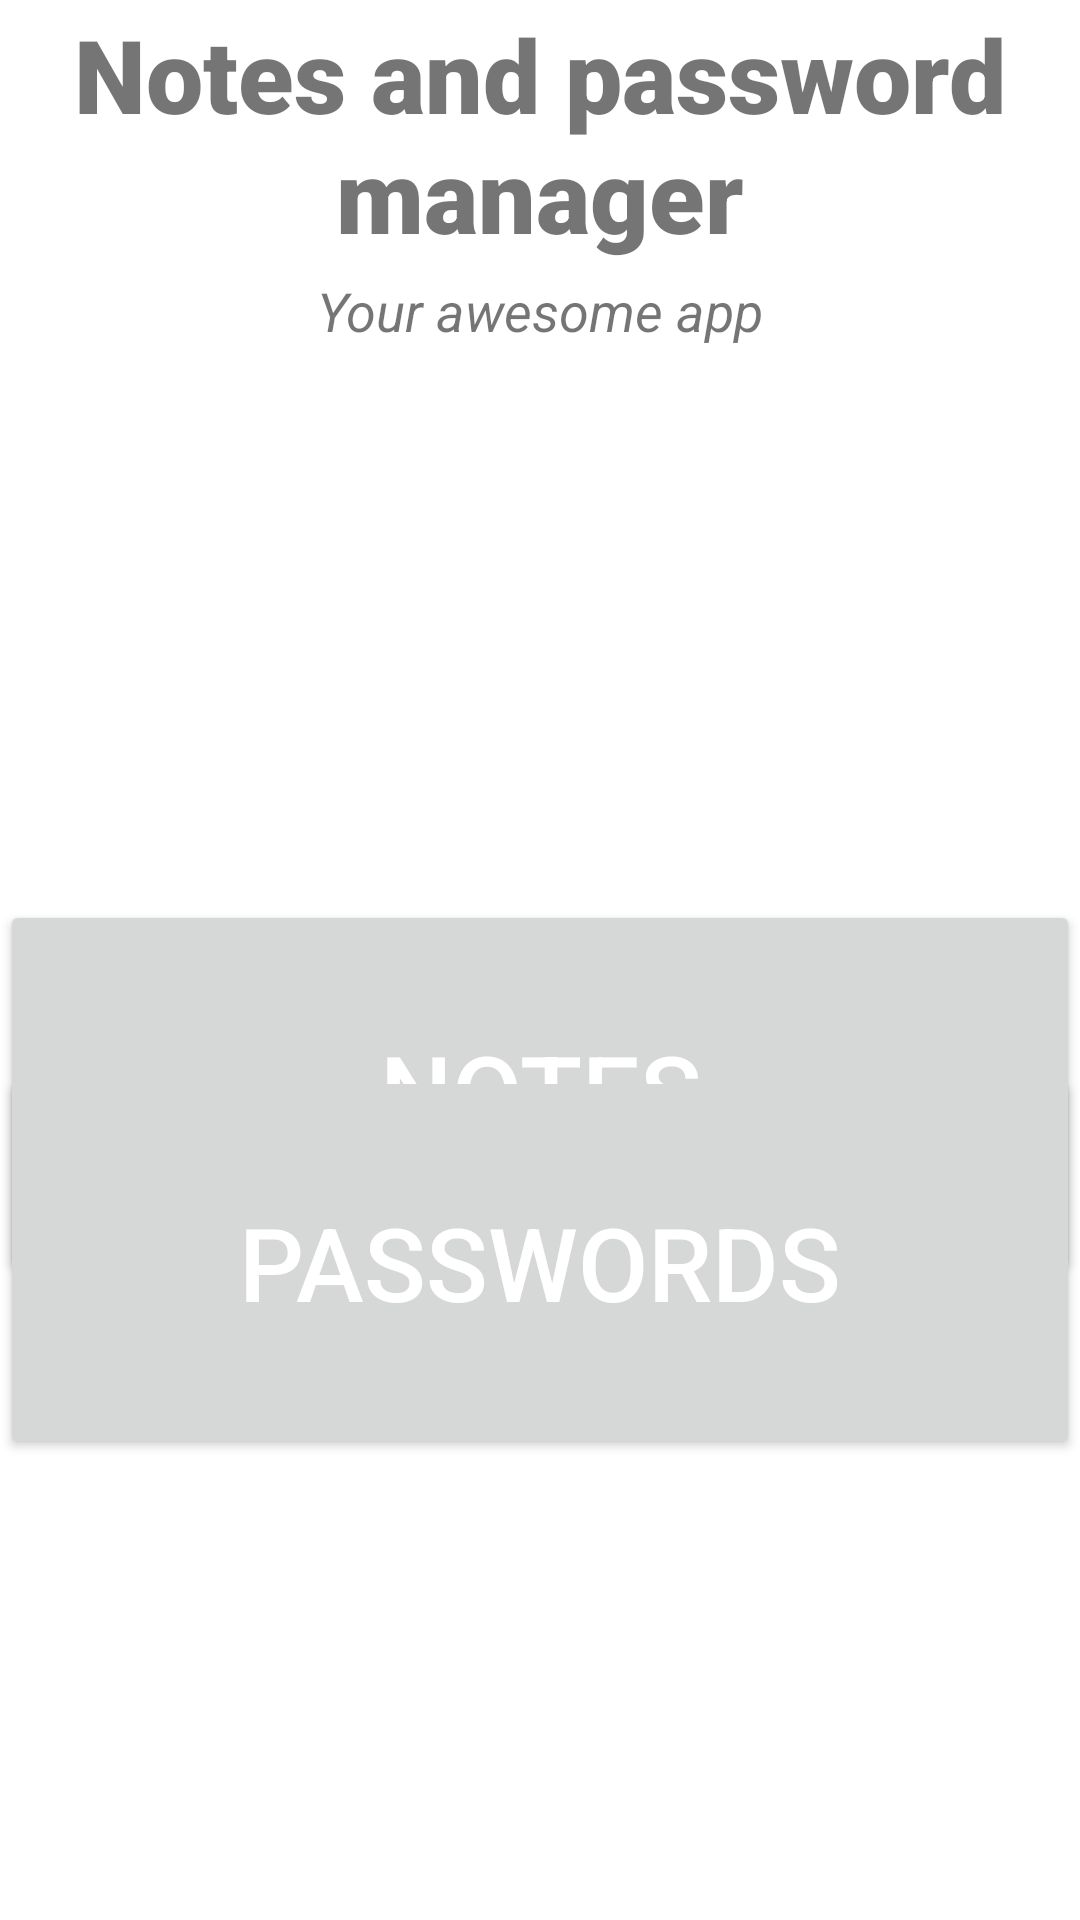

This screen was rendered from an Android layout file. Write that file and the resources it references.
<!-- AndroidManifest.xml: application theme Theme.Login_Register -->
<!-- res/layout/activity_home.xml -->
<?xml version="1.0" encoding="utf-8"?>
<androidx.constraintlayout.widget.ConstraintLayout xmlns:android="http://schemas.android.com/apk/res/android"
    xmlns:app="http://schemas.android.com/apk/res-auto"
    xmlns:tools="http://schemas.android.com/tools"
    android:layout_width="match_parent"
    android:layout_height="match_parent"
    tools:context=".Home">

    <TextView
        android:id="@+id/banner"
        android:layout_width="0dp"
        android:layout_height="wrap_content"
        android:layout_marginTop="2dp"
        android:layout_marginBottom="203dp"
        android:fontFamily="sans-serif-black"
        android:gravity="center_horizontal"
        android:text="Notes and password manager"
        android:textAlignment="center"
        android:textSize="34sp"
        android:textStyle="bold"

        app:layout_constraintEnd_toEndOf="parent"
        app:layout_constraintStart_toStartOf="parent"
        app:layout_constraintTop_toTopOf="parent" />

    <TextView
        android:id="@+id/bannerDescription"
        android:layout_width="wrap_content"
        android:layout_height="wrap_content"
        android:layout_marginTop="4dp"
        android:gravity="center_horizontal"
        android:text="Your awesome app"
        android:textAlignment="center"
        android:textSize="18sp"
        android:textStyle="italic"
        app:layout_constraintEnd_toEndOf="parent"
        app:layout_constraintStart_toStartOf="parent"
        app:layout_constraintTop_toBottomOf="@+id/banner" />

    <Button
        android:id="@+id/button"
        android:layout_width="0dp"
        android:layout_height="127dp"
        android:layout_marginTop="300dp"
        android:text="NOTES"
        android:textColor="#ffffff"
        android:textSize="34sp"
        app:layout_constraintEnd_toEndOf="parent"
        app:layout_constraintHorizontal_bias="0.0"
        app:layout_constraintStart_toStartOf="parent"
        app:layout_constraintTop_toTopOf="parent" />

    <Button
        android:id="@+id/button2"
        android:layout_width="0dp"
        android:layout_height="131dp"
        android:text="PASSWORDS"
        android:textColor="#ffffff"
        android:textSize="34sp"
        app:layout_constraintBottom_toBottomOf="parent"
        app:layout_constraintEnd_toEndOf="parent"
        app:layout_constraintHorizontal_bias="0.498"
        app:layout_constraintStart_toStartOf="parent"
        app:layout_constraintTop_toTopOf="parent"
        app:layout_constraintVertical_bias="0.698" />
</androidx.constraintlayout.widget.ConstraintLayout>
<!-- resources referenced by this layout -->
<resources>
  <style name="Theme.Login_Register" parent="Theme.MaterialComponents.DayNight.DarkActionBar">
          
          <item name="colorPrimary">@color/teal_200</item>
          <item name="colorPrimaryVariant">@color/teal_200</item>
          <item name="colorOnPrimary">@color/teal_200</item>
          
          <item name="colorSecondary">@color/teal_200</item>
          <item name="colorSecondaryVariant">@color/teal_200</item>
          <item name="colorOnSecondary">@color/black</item>
          
          <item name="android:statusBarColor" tools:targetApi="l">?attr/colorPrimaryVariant</item>
          
      </style>
  <!-- not gathered from this repository: default colours our renderer supplied (Android Studio template values) -->
  <color name="teal_200">#FF03DAC5</color>
  <color name="black">#FF000000</color>
</resources>
